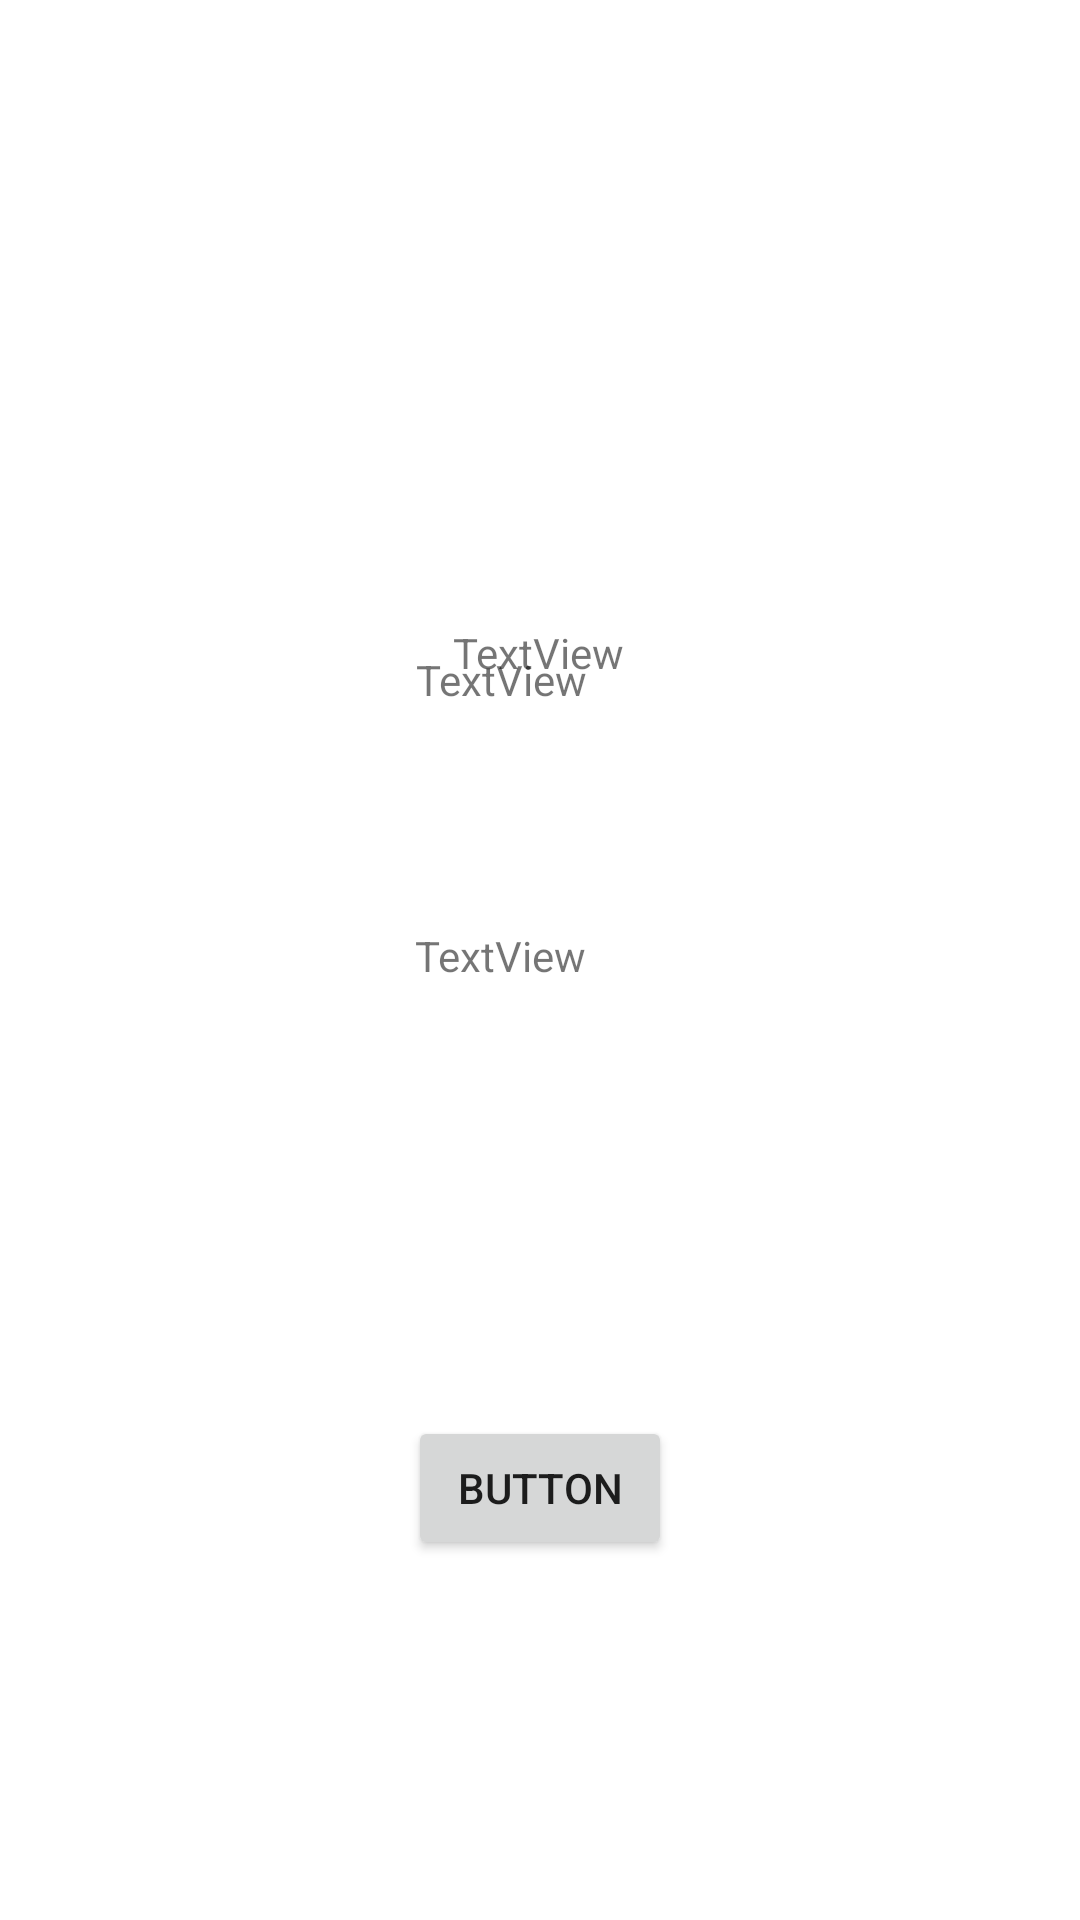

The Android layout XML behind this screen, and the referenced resources:
<!-- AndroidManifest.xml: application theme Theme.MathsBenchmarkApplication -->
<!-- res/layout/activity_seqeuntial_maths_benchmark.xml -->
<?xml version="1.0" encoding="utf-8"?>
<androidx.constraintlayout.widget.ConstraintLayout xmlns:android="http://schemas.android.com/apk/res/android"
    xmlns:app="http://schemas.android.com/apk/res-auto"
    xmlns:tools="http://schemas.android.com/tools"
    android:layout_width="match_parent"
    android:layout_height="match_parent"
    tools:context=".SeqeuntialMathsBenchmark">

    <TextView
        android:id="@+id/countervalueinfromer"
        android:layout_width="wrap_content"
        android:layout_height="wrap_content"
        android:layout_marginTop="208dp"
        android:text="TextView"
        app:layout_constraintEnd_toEndOf="parent"
        app:layout_constraintHorizontal_bias="0.498"
        app:layout_constraintStart_toStartOf="parent"
        app:layout_constraintTop_toTopOf="parent" />

    <TextView
        android:id="@+id/equation"
        android:layout_width="wrap_content"
        android:layout_height="wrap_content"
        android:layout_marginBottom="404dp"
        android:text="TextView"
        app:layout_constraintBottom_toBottomOf="parent"
        app:layout_constraintEnd_toEndOf="parent"
        app:layout_constraintHorizontal_bias="0.458"
        app:layout_constraintStart_toStartOf="parent" />

    <TextView
        android:id="@+id/result"
        android:layout_width="wrap_content"
        android:layout_height="wrap_content"
        android:layout_marginBottom="312dp"
        android:text="TextView"
        app:layout_constraintBottom_toBottomOf="parent"
        app:layout_constraintEnd_toEndOf="parent"
        app:layout_constraintHorizontal_bias="0.456"
        app:layout_constraintStart_toStartOf="parent" />

    <Button
        android:id="@+id/button"
        android:layout_width="wrap_content"
        android:layout_height="wrap_content"
        android:layout_marginBottom="120dp"
        android:onClick="mathsBenchmark"
        android:text="Button"
        app:layout_constraintBottom_toBottomOf="parent"
        app:layout_constraintEnd_toEndOf="parent"
        app:layout_constraintStart_toStartOf="parent" />
</androidx.constraintlayout.widget.ConstraintLayout>
<!-- resources referenced by this layout -->
<resources>
  <style name="Theme.MathsBenchmarkApplication" parent="Theme.MaterialComponents.DayNight.DarkActionBar">
          
          <item name="colorPrimary">@color/purple_500</item>
          <item name="colorPrimaryVariant">@color/purple_700</item>
          <item name="colorOnPrimary">@color/white</item>
          
          <item name="colorSecondary">@color/teal_200</item>
          <item name="colorSecondaryVariant">@color/teal_700</item>
          <item name="colorOnSecondary">@color/black</item>
          
          <item name="android:statusBarColor" tools:targetApi="l">?attr/colorPrimaryVariant</item>
          
      </style>
  <!-- not gathered from this repository: default colours our renderer supplied (Android Studio template values) -->
  <color name="purple_500">#FF6200EE</color>
  <color name="purple_700">#FF3700B3</color>
  <color name="teal_200">#FF03DAC5</color>
  <color name="teal_700">#FF018786</color>
  <color name="black">#FF000000</color>
  <color name="white">#FFFFFFFF</color>
</resources>
